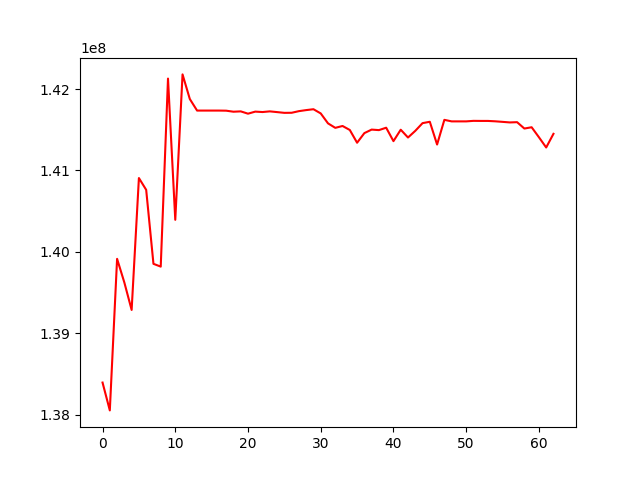

The data file committed next to this chart (first rows):
, 0
0, 138394018
1, 138052070
2, 139914046
3, 139622486
4, 139286442
5, 140906349
6, 140761541
7, 139852597
8, 139818296
9, 142128258
10, 140393266
11, 142179614
12, 141877065
13, 141735189
14, 141735189
15, 141735189
16, 141735189
17, 141733842
18, 141721230
19, 141725432
20, 141697118
21, 141722416
22, 141717209
23, 141725436
24, 141716497
25, 141707277
26, 141708193
27, 141728183
28, 141741102
29, 141751859
30, 141700219
31, 141578214
32, 141523036
33, 141545888
34, 141496693
35, 141340183
36, 141458341
37, 141501584
38, 141495172
39, 141524726
40, 141359668
41, 141500243
42, 141404378
43, 141486025
44, 141580870
45, 141597592
46, 141318168
47, 141621220
48, 141602491
49, 141602491
50, 141602491
51, 141608872
52, 141608024
53, 141608024
54, 141603327
55, 141596587
56, 141589546
57, 141592815
58, 141514546
59, 141530372
... 3 more rows
